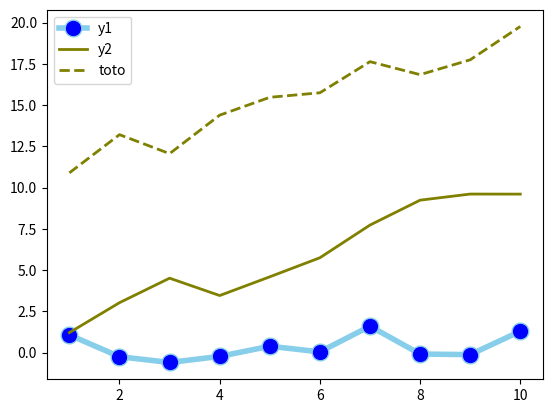

Generate this figure with matplotlib:
import matplotlib.pyplot as plt
import numpy as np
import pandas as pd

# Data
df = pd.DataFrame({'x': range(1, 11), 'y1': np.random.randn(10), 'y2': np.random.randn(10) + range(1, 11),
                   'y3': np.random.randn(10) + range(11, 21)})

# multiple line plot
plt.plot('x', 'y1', data=df, marker='o', markerfacecolor='blue', markersize=12, color='skyblue', linewidth=4)
plt.plot('x', 'y2', data=df, marker='', color='olive', linewidth=2)
plt.plot('x', 'y3', data=df, marker='', color='olive', linewidth=2, linestyle='dashed', label="toto")
plt.legend()
plt.show()